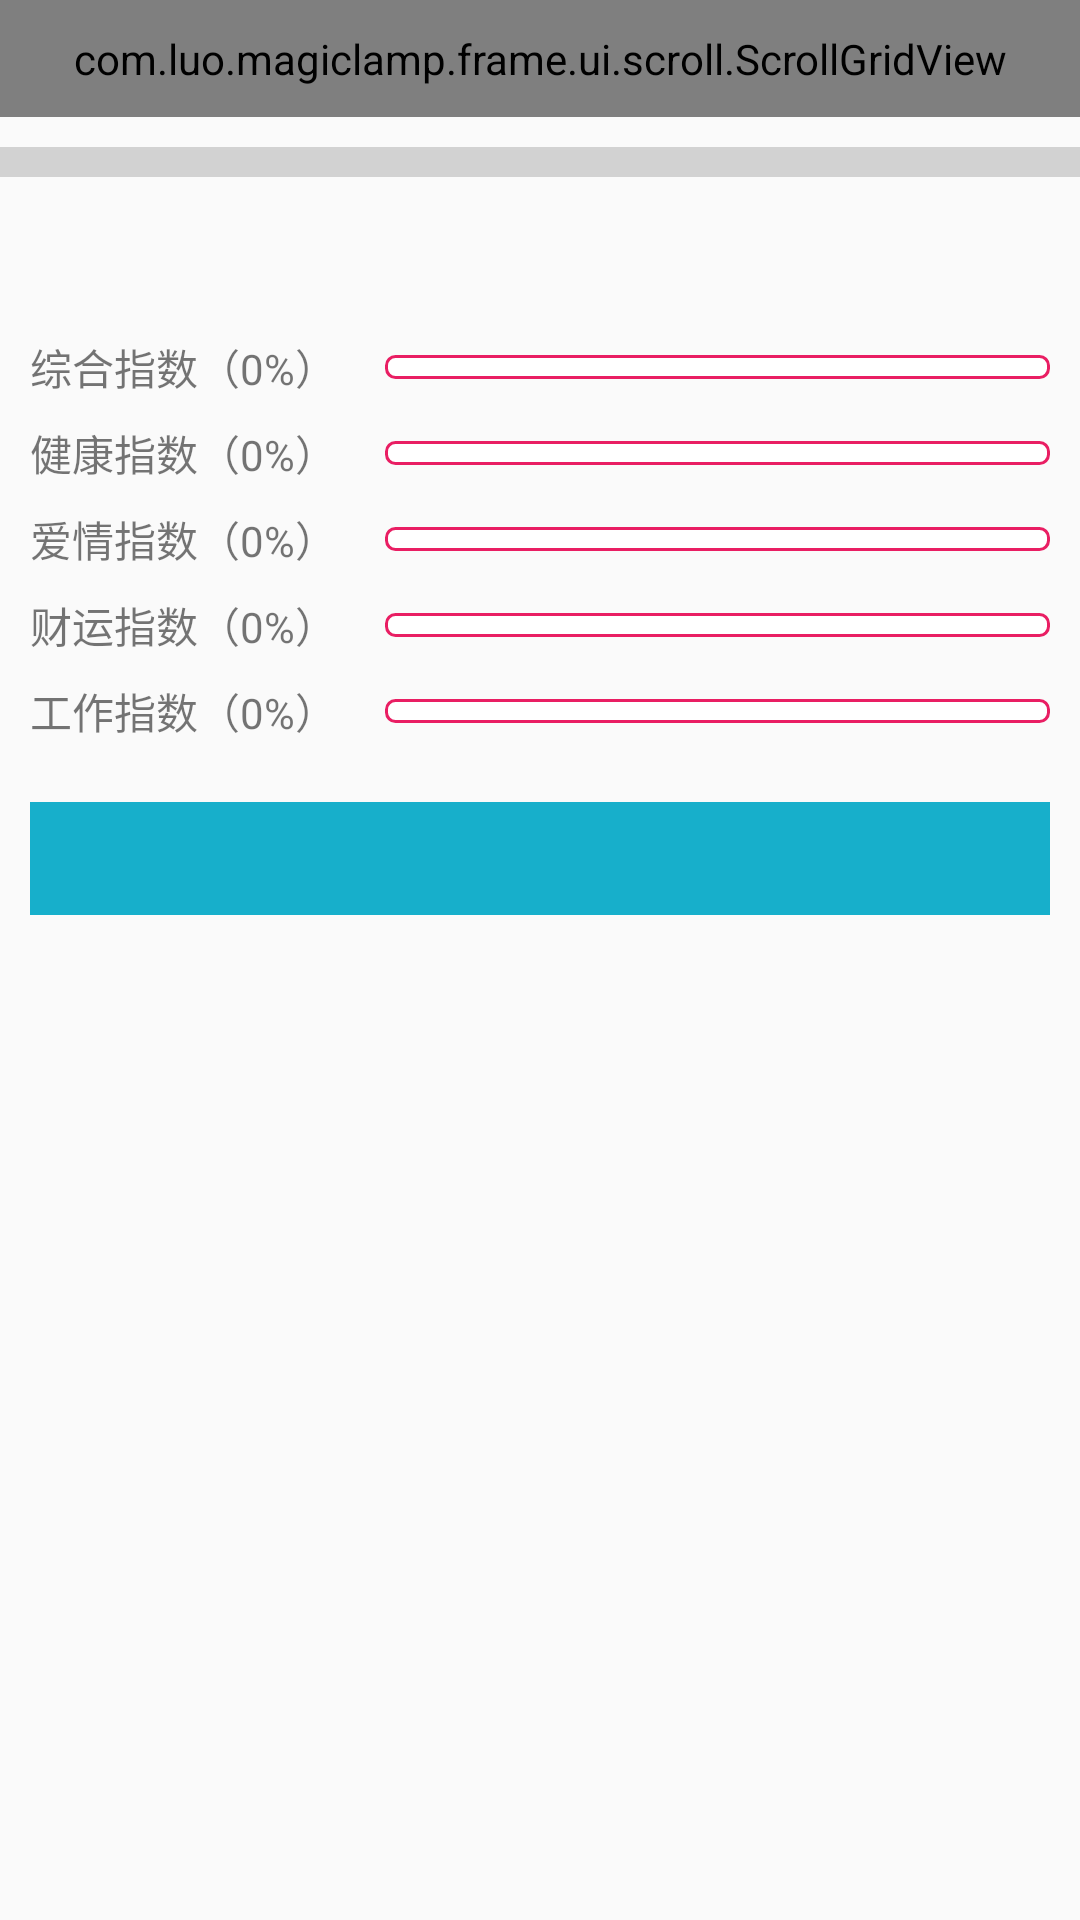

This screen was rendered from an Android layout file. Write that file and the resources it references.
<!-- AndroidManifest.xml: application theme AppTheme -->
<!-- res/layout/fragment_constellation_chart.xml -->
<?xml version="1.0" encoding="utf-8"?>
<ScrollView xmlns:android="http://schemas.android.com/apk/res/android"
    android:layout_width="match_parent"
    android:layout_height="match_parent"
    android:scrollbars="none">

    <LinearLayout
        android:layout_width="match_parent"
        android:layout_height="wrap_content"
        android:gravity="center_horizontal"
        android:orientation="vertical">

        <com.luo.magiclamp.frame.ui.scroll.ScrollGridView
            android:id="@+id/gv_constellation_chart_top"
            android:layout_width="match_parent"
            android:layout_height="wrap_content"
            android:numColumns="6"
            android:padding="10dp"
            android:scrollbars="none"
            android:stretchMode="columnWidth" />

        <Space
            android:layout_width="match_parent"
            android:layout_height="10dp" />

        <View
            android:layout_width="match_parent"
            android:layout_height="10dp"
            android:background="@color/gray_d2" />

        <Space
            android:layout_width="match_parent"
            android:layout_height="20dp" />

        <LinearLayout
            android:layout_width="match_parent"
            android:layout_height="wrap_content"
            android:gravity="center_horizontal"
            android:orientation="horizontal">

            <ImageView
                android:id="@+id/iv_constellation_chart_photo"
                android:layout_width="wrap_content"
                android:layout_height="wrap_content"
                android:contentDescription="@string/app_name" />

            <Space
                android:layout_width="10dp"
                android:layout_height="match_parent" />

            <TextView
                android:id="@+id/tv_constellation_chart_name"
                android:layout_width="wrap_content"
                android:layout_height="match_parent"
                android:gravity="bottom"
                android:text=""
                android:textSize="13sp" />

        </LinearLayout>

        <Space
            android:layout_width="match_parent"
            android:layout_height="10dp" />

        <TextView
            android:id="@+id/tv_constellation_chart_title"
            android:layout_width="match_parent"
            android:layout_height="wrap_content"
            android:gravity="center" />

        <TableLayout
            android:layout_width="match_parent"
            android:layout_height="wrap_content"
            android:paddingLeft="10dp"
            android:paddingRight="10dp">

            <TableRow
                android:layout_width="match_parent"
                android:layout_height="wrap_content"
                android:gravity="center_vertical"
                android:orientation="horizontal">

                <TextView
                    android:id="@+id/tv_constellation_chart_all"
                    android:layout_width="match_parent"
                    android:layout_height="wrap_content"
                    android:paddingBottom="4dp"
                    android:paddingTop="4dp"
                    android:text="综合指数（0%）" />

                <Space
                    android:layout_width="16dp"
                    android:layout_height="wrap_content" />

                <ProgressBar
                    android:id="@+id/pb_constellation_chart_all"
                    style="@style/Constellation_ProgressBar"
                    android:layout_width="match_parent"
                    android:layout_height="8dp"
                    android:layout_weight="1"
                    android:progress="0" />

            </TableRow>

            <TableRow
                android:layout_width="match_parent"
                android:layout_height="wrap_content"
                android:gravity="center_vertical"
                android:orientation="horizontal">

                <TextView
                    android:id="@+id/tv_constellation_chart_health"
                    android:layout_width="match_parent"
                    android:layout_height="wrap_content"
                    android:paddingBottom="4dp"
                    android:paddingTop="4dp"
                    android:text="健康指数（0%）" />

                <Space
                    android:layout_width="16dp"
                    android:layout_height="wrap_content" />

                <ProgressBar
                    android:id="@+id/pb_constellation_chart_health"
                    style="@style/Constellation_ProgressBar"
                    android:layout_width="match_parent"
                    android:layout_height="8dp"
                    android:layout_weight="1"
                    android:progress="0" />

            </TableRow>

            <TableRow
                android:layout_width="match_parent"
                android:layout_height="wrap_content"
                android:gravity="center_vertical"
                android:orientation="horizontal">

                <TextView
                    android:id="@+id/tv_constellation_chart_love"
                    android:layout_width="match_parent"
                    android:layout_height="wrap_content"
                    android:paddingBottom="4dp"
                    android:paddingTop="4dp"
                    android:text="爱情指数（0%）" />

                <Space
                    android:layout_width="16dp"
                    android:layout_height="wrap_content" />

                <ProgressBar
                    android:id="@+id/pb_constellation_chart_love"
                    style="@style/Constellation_ProgressBar"
                    android:layout_width="match_parent"
                    android:layout_height="8dp"
                    android:layout_weight="1"
                    android:progress="0" />

            </TableRow>

            <TableRow
                android:layout_width="match_parent"
                android:layout_height="wrap_content"
                android:gravity="center_vertical"
                android:orientation="horizontal">

                <TextView
                    android:id="@+id/tv_constellation_chart_money"
                    android:layout_width="match_parent"
                    android:layout_height="wrap_content"
                    android:paddingBottom="4dp"
                    android:paddingTop="4dp"
                    android:text="财运指数（0%）" />

                <Space
                    android:layout_width="16dp"
                    android:layout_height="wrap_content" />

                <ProgressBar
                    android:id="@+id/pb_constellation_chart_money"
                    style="@style/Constellation_ProgressBar"
                    android:layout_width="match_parent"
                    android:layout_height="8dp"
                    android:layout_weight="1"
                    android:progress="0" />

            </TableRow>

            <TableRow
                android:layout_width="match_parent"
                android:layout_height="wrap_content"
                android:gravity="center_vertical"
                android:orientation="horizontal">

                <TextView
                    android:id="@+id/tv_constellation_chart_work"
                    android:layout_width="match_parent"
                    android:layout_height="wrap_content"
                    android:paddingBottom="4dp"
                    android:paddingTop="4dp"
                    android:text="工作指数（0%）" />

                <Space
                    android:layout_width="16dp"
                    android:layout_height="wrap_content" />

                <ProgressBar
                    android:id="@+id/pb_constellation_chart_work"
                    style="@style/Constellation_ProgressBar"
                    android:layout_width="match_parent"
                    android:layout_height="8dp"
                    android:layout_weight="1"
                    android:progress="0" />

            </TableRow>

        </TableLayout>

        <Space
            android:layout_width="match_parent"
            android:layout_height="16dp" />

        <TextView
            android:id="@+id/tv_constellation_chart_friend"
            android:layout_width="match_parent"
            android:layout_height="wrap_content"
            android:layout_marginLeft="10dp"
            android:layout_marginRight="10dp"
            android:background="@color/theme_color"
            android:gravity="center"
            android:paddingBottom="8dp"
            android:paddingTop="8dp"
            android:textColor="@color/white"
            android:textSize="16sp" />

        <Space
            android:layout_width="match_parent"
            android:layout_height="16dp" />

        <TextView
            android:id="@+id/tv_constellation_chart_content"
            android:layout_width="match_parent"
            android:layout_height="wrap_content"
            android:lineSpacingExtra="6dp"
            android:paddingLeft="10dp"
            android:paddingRight="10dp" />

    </LinearLayout>
</ScrollView>
<!-- resources referenced by this layout -->
<resources>
  <color name="gray_d2">#d2d2d2</color>
  <color name="theme_color">#17afcb</color>
  <color name="white">#ffffffff</color>
  <string name="app_name">神灯</string>
  <style name="Constellation_ProgressBar" parent="@android:style/Widget.ProgressBar.Horizontal">
          <item name="android:indeterminateOnly">false</item>
          <item name="android:progressDrawable">@drawable/bg_constellation_chart_progress_bar</item>
      </style>
  <style name="AppTheme" parent="@style/Theme.AppCompat.Light">
          <item name="actionBarStyle">@style/ActionBar.Solid.Custom</item>
          <item name="actionBarSize">48dp</item>
          <item name="android:windowTranslucentStatus" tools:targetApi="kitkat">true</item>
          <item name="android:windowContentOverlay">@null</item>
      </style>
  <!-- drawable bg_constellation_chart_progress_bar (drawable) -->
  <?xml version="1.0" encoding="UTF-8"?>
  <layer-list xmlns:android="http://schemas.android.com/apk/res/android">
      <item android:id="@android:id/background">
          <shape>
  
              <stroke
                  android:width="1dp"
                  android:color="@color/primary_pink" />
  
              <corners android:radius="3dp" />
  
              <solid android:color="@color/white" />
  
          </shape>
      </item>
  
      <item android:id="@android:id/secondaryProgress">
          <clip>
              <shape>
                  <corners android:radius="5dip" />
  
                  <solid android:color="@color/primary_red" />
  
                  <gradient
                      android:centerColor="@color/primary_pink"
                      android:endColor="@color/primary_red"
                      android:startColor="@color/primary_yellow" />
  
              </shape>
          </clip>
      </item>
  </layer-list>
  <style name="ActionBar.Solid.Custom" parent="@style/Widget.AppCompat.Light.ActionBar.Solid">
          <item name="background">@color/actionBar_background</item>
          <item name="titleTextStyle">@style/MyActionBarTitleText</item>
      </style>
  <color name="primary_pink">#e91e63</color>
  <color name="primary_red">#f44336</color>
  <color name="primary_yellow">#ffeb3b</color>
  <color name="actionBar_background">#00000000</color>
  <style name="MyActionBarTitleText" parent="@style/TextAppearance.AppCompat.Widget.ActionBar.Title">
          <item name="android:textColor">@color/gray_21</item>
      </style>
  <color name="gray_21">#212121</color>
</resources>
